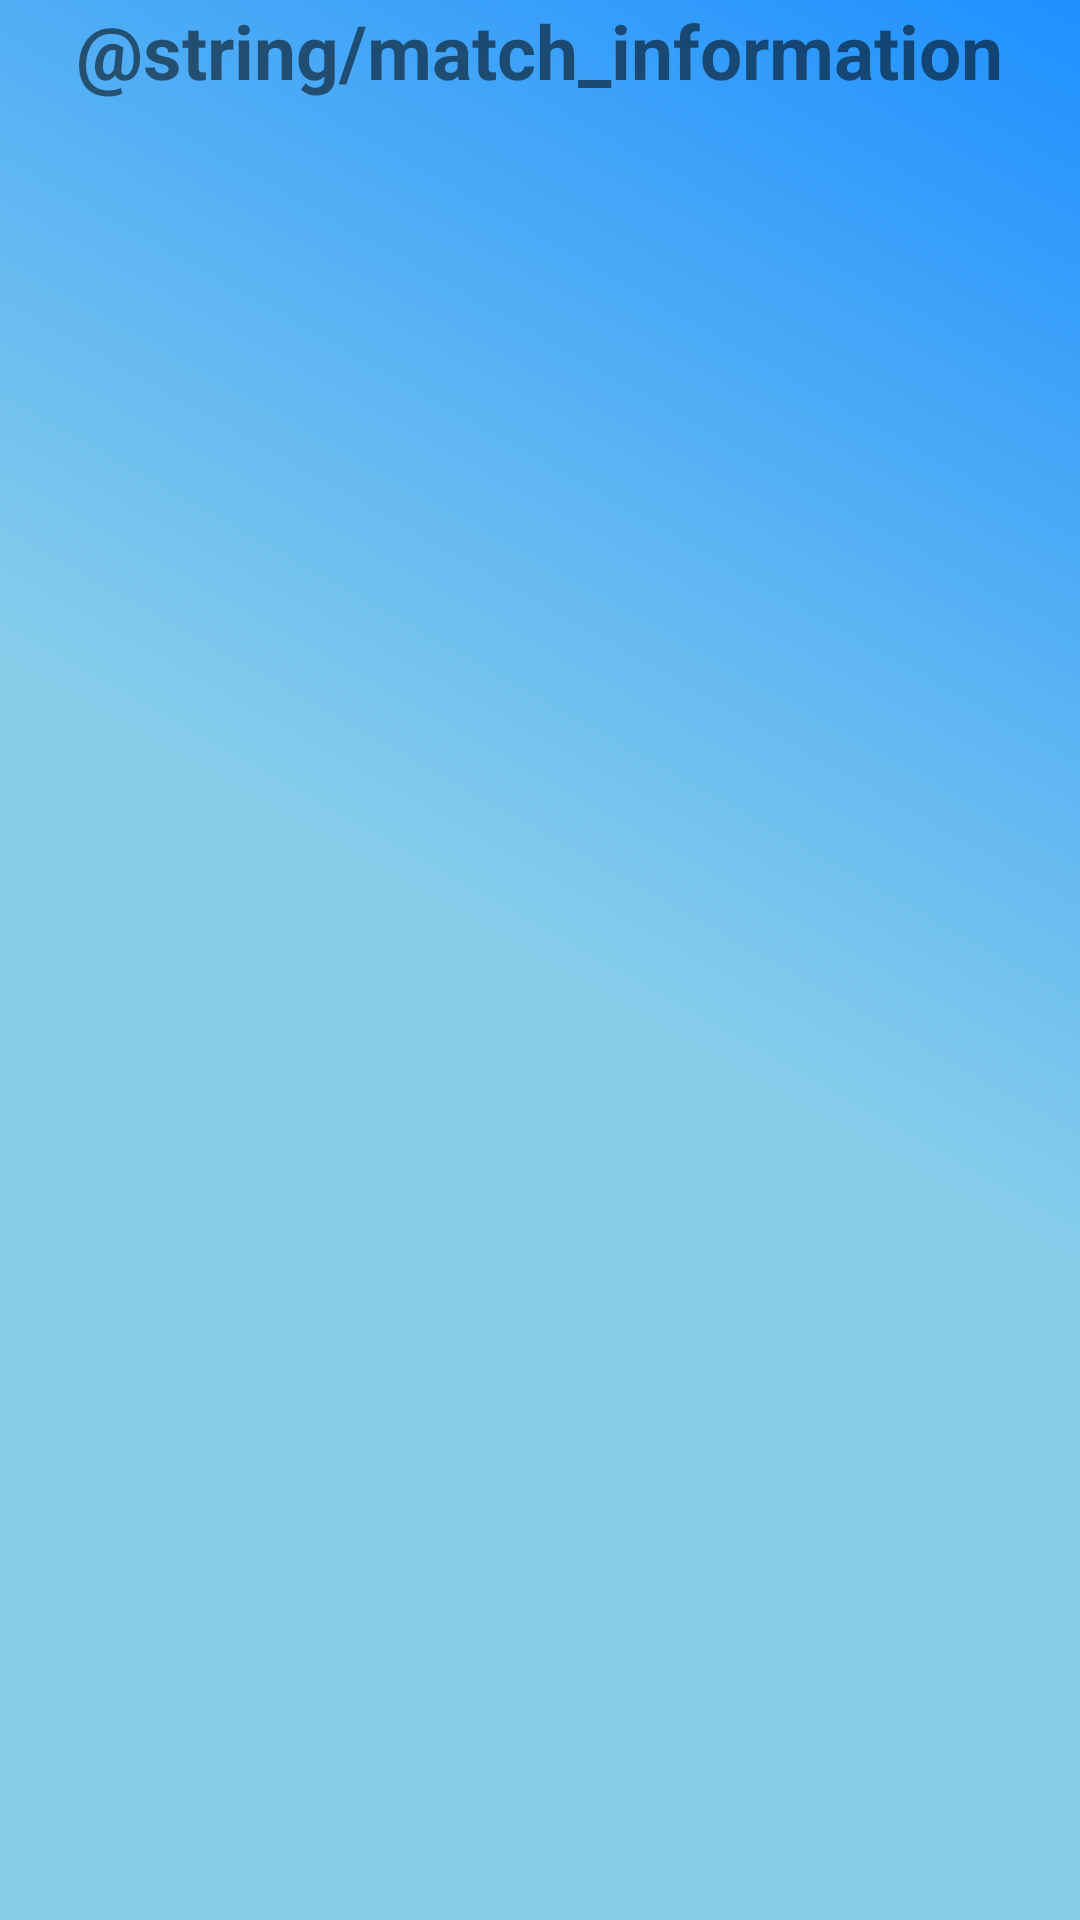

Android layout source for this screen:
<!-- AndroidManifest.xml: application theme Theme.CricPlanet -->
<!-- res/layout/fragment_match_info.xml -->
<?xml version="1.0" encoding="utf-8"?>
<LinearLayout xmlns:android="http://schemas.android.com/apk/res/android"
    xmlns:app="http://schemas.android.com/apk/res-auto"
    xmlns:tools="http://schemas.android.com/tools"
    android:layout_width="match_parent"
    android:layout_height="match_parent"
    tools:context=".ui.fragment.matchdetails.MatchInfoFragment">

    <LinearLayout
        android:layout_width="match_parent"
        android:gravity="center"
        android:layout_height="wrap_content"
        android:orientation="vertical">
        <TextView
            android:layout_width="wrap_content"
            android:layout_height="wrap_content"
            android:layout_gravity="center"
            android:gravity="center"
            android:text="@string/match_information"
            android:textSize="25sp"
            android:textStyle="bold"
            tools:ignore="RtlHardcoded" />
        <GridView
            android:id="@+id/grid_view"
            android:numColumns="2"
            android:layout_width="match_parent"
            android:layout_height="wrap_content"
            />

    </LinearLayout>

</LinearLayout>
<!-- resources referenced by this layout -->
<resources>
  <style name="Theme.CricPlanet" parent="Theme.MaterialComponents.DayNight.DarkActionBar">
          
          <item name="colorPrimary">@color/colorPrimary</item>
          <item name="colorPrimaryVariant">@color/colorPrimaryVariant</item>
          <item name="colorPrimaryDark">@color/colorPrimaryDark</item>
          <item name="colorAccent">@color/colorAccent</item>
          <item name="colorSecondary">@color/colorSecondary</item>
          <item name="colorSecondaryVariant">@color/colorSecondaryVariant</item>
          <item name="colorOnPrimary">@color/colorOnPrimary</item>
          <item name="colorOnSecondary">@color/colorOnSecondary</item>
          <item name="android:statusBarColor">@color/colorPrimaryVariant</item>
          <item name="android:windowBackground">@drawable/gradient_background</item>
          <item name="android:textColorPrimary">@color/colorOnSecondary</item>
      </style>
  <color name="colorPrimary">#48238C</color>
  <color name="colorPrimaryVariant">#87CEEB</color>
  <color name="colorPrimaryDark">#00688B</color>
  <color name="colorAccent">#FFA07A</color>
  <color name="colorSecondary">#228B22</color>
  <color name="colorSecondaryVariant">#98FB98</color>
  <color name="colorOnPrimary">#FFFFFF</color>
  <color name="colorOnSecondary">#000000</color>
  <!-- drawable gradient_background (drawable) -->
  <shape xmlns:android="http://schemas.android.com/apk/res/android">
      <gradient
          android:angle="45"
          android:centerColor="#87CEEB"
          android:endColor="#1E90FF"
          android:startColor="#87CEEB"
          android:type="linear" />
  </shape>
</resources>
